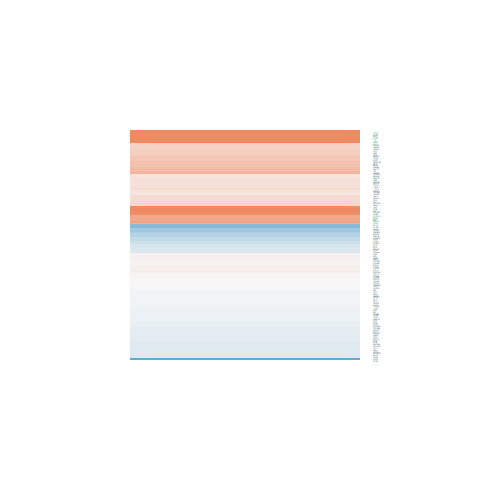

The file beside this chart, header and first rows:
logFC, AveExpr, t, P.Value, adj.P.Val, B
0.2635, 5.988, 1.122, 0.2728, 0.6801, -6.345
0.05394, 5.103, 0.3433, 0.7344, 0.9222, -6.871
-0.029, 4.735, -0.1284, 0.8989, 0.9732, -6.906
0.3946, 1.069, 1.024, 0.3161, 0.7168, -5.711
0.1921, 3.826, 1.065, 0.2975, 0.6994, -6.236
0.0591, 6.008, 0.401, 0.6919, 0.9097, -6.893
-0.5809, 1.995, -2.156, 0.04122, 0.2966, -4.254
0.05186, 6.625, 0.3985, 0.6938, 0.9102, -6.91
0.5412, 6.592, 3.321, 0.002835, 0.06426, -2.292
0.02123, 9.546, 0.1792, 0.8592, 0.9613, -6.959
1.287, -0.003441, 2.895, 0.007902, 0.1219, -2.503
0.1981, 7.93, 1.064, 0.2978, 0.6997, -6.427
-0.1568, 8.238, -0.9792, 0.3371, 0.7339, -6.51
0.0872, 1.652, 0.2804, 0.7815, 0.9382, -6.361
-0.04056, 2.339, -0.1377, 0.8916, 0.9714, -6.544
-0.1281, 7.078, -0.9151, 0.3692, 0.7543, -6.575
0.199, 4.894, 1.097, 0.2832, 0.6899, -6.315
-0.1386, 7.745, -1.024, 0.316, 0.7168, -6.47
0.9634, -0.286, 2.041, 0.05225, 0.3369, -4.016
0.5694, 2.951, 2.77, 0.0106, 0.1445, -3.263
0.9948, 5.877, 6.851, 4.15663574499482e-07, 6.04083872820098e-05, 6.409
-0.07432, 6.68, -0.6773, 0.5046, 0.8307, -6.758
0.07431, 5.176, 0.4952, 0.6249, 0.8853, -6.818
0.2401, 3.415, 1.283, 0.2115, 0.6185, -5.939
-0.2677, 1.2, -0.6879, 0.498, 0.8269, -5.959
-0.02008, 6.72, -0.176, 0.8618, 0.962, -6.979
-0.472, 3.189, -2.378, 0.02562, 0.2297, -4.021
-0.04588, 6.803, -0.3091, 0.7599, 0.9315, -6.946
0.6222, 5.593, 3.244, 0.003422, 0.07324, -2.454
0.341, 5.569, 1.581, 0.1268, 0.5054, -5.739
-0.08124, 6.705, -0.5463, 0.5898, 0.8734, -6.841
0.2736, 4.575, 1.2, 0.2416, 0.6518, -6.166
1.049, -0.1345, 2.076, 0.04867, 0.3254, -3.976
0.5367, 2.475, 2.327, 0.02862, 0.2456, -4.086
1.87, 8.144, 12.66, 3.58799362152208e-12, 8.69071855026339e-09, 17.94
0.2874, 2.695, 1.279, 0.2129, 0.6196, -5.796
-0.1214, 2.357, -0.4479, 0.6582, 0.897, -6.376
-0.0705, 5.503, -0.3605, 0.7216, 0.9186, -6.885
0.2677, 3.723, 1.289, 0.2096, 0.6167, -5.979
0.01197, 7.615, 0.06818, 0.9462, 0.9851, -6.999
0.02368, 9.491, 0.1836, 0.8558, 0.9604, -6.957
0.0004315, 2, 0.001627, 0.9987, 0.9994, -6.373
0.6963, 7.21, 3.852, 0.0007559, 0.02597, -1.037
-0.0791, 7.13, -0.6832, 0.5009, 0.8283, -6.762
0.7201, -0.9551, 1.252, 0.2224, 0.6302, -4.991
-0.1661, 6.033, -0.9148, 0.3693, 0.7544, -6.551
0.7518, 5.15, 4.639, 0.0001017, 0.005476, 0.9766
-0.002221, 6.182, -0.01684, 0.9867, 0.9972, -6.981
-0.1372, 11.64, -0.6663, 0.5115, 0.8352, -6.702
0.1742, 8.111, 1.397, 0.1752, 0.57, -6.025
-0.03617, 3.674, -0.1982, 0.8445, 0.9586, -6.755
0.4189, 1.576, 1.324, 0.1979, 0.6039, -5.563
0.07694, 6.075, 0.5488, 0.5881, 0.873, -6.82
-0.07848, 5.514, -0.4751, 0.639, 0.8902, -6.834
0.1917, 5.559, 1.208, 0.2388, 0.6485, -6.222
-0.07842, 4.827, -0.5556, 0.5836, 0.8708, -6.736
0.01112, 8.634, 0.07946, 0.9373, 0.9831, -6.985
-0.1391, 5.709, -0.8909, 0.3817, 0.7625, -6.552
2.791, 8.107, 12.24, 7.25742626171226e-12, 9.56008123496329e-09, 17.25
0.04484, 6.691, 0.1864, 0.8537, 0.9597, -6.98
... 67 more rows
